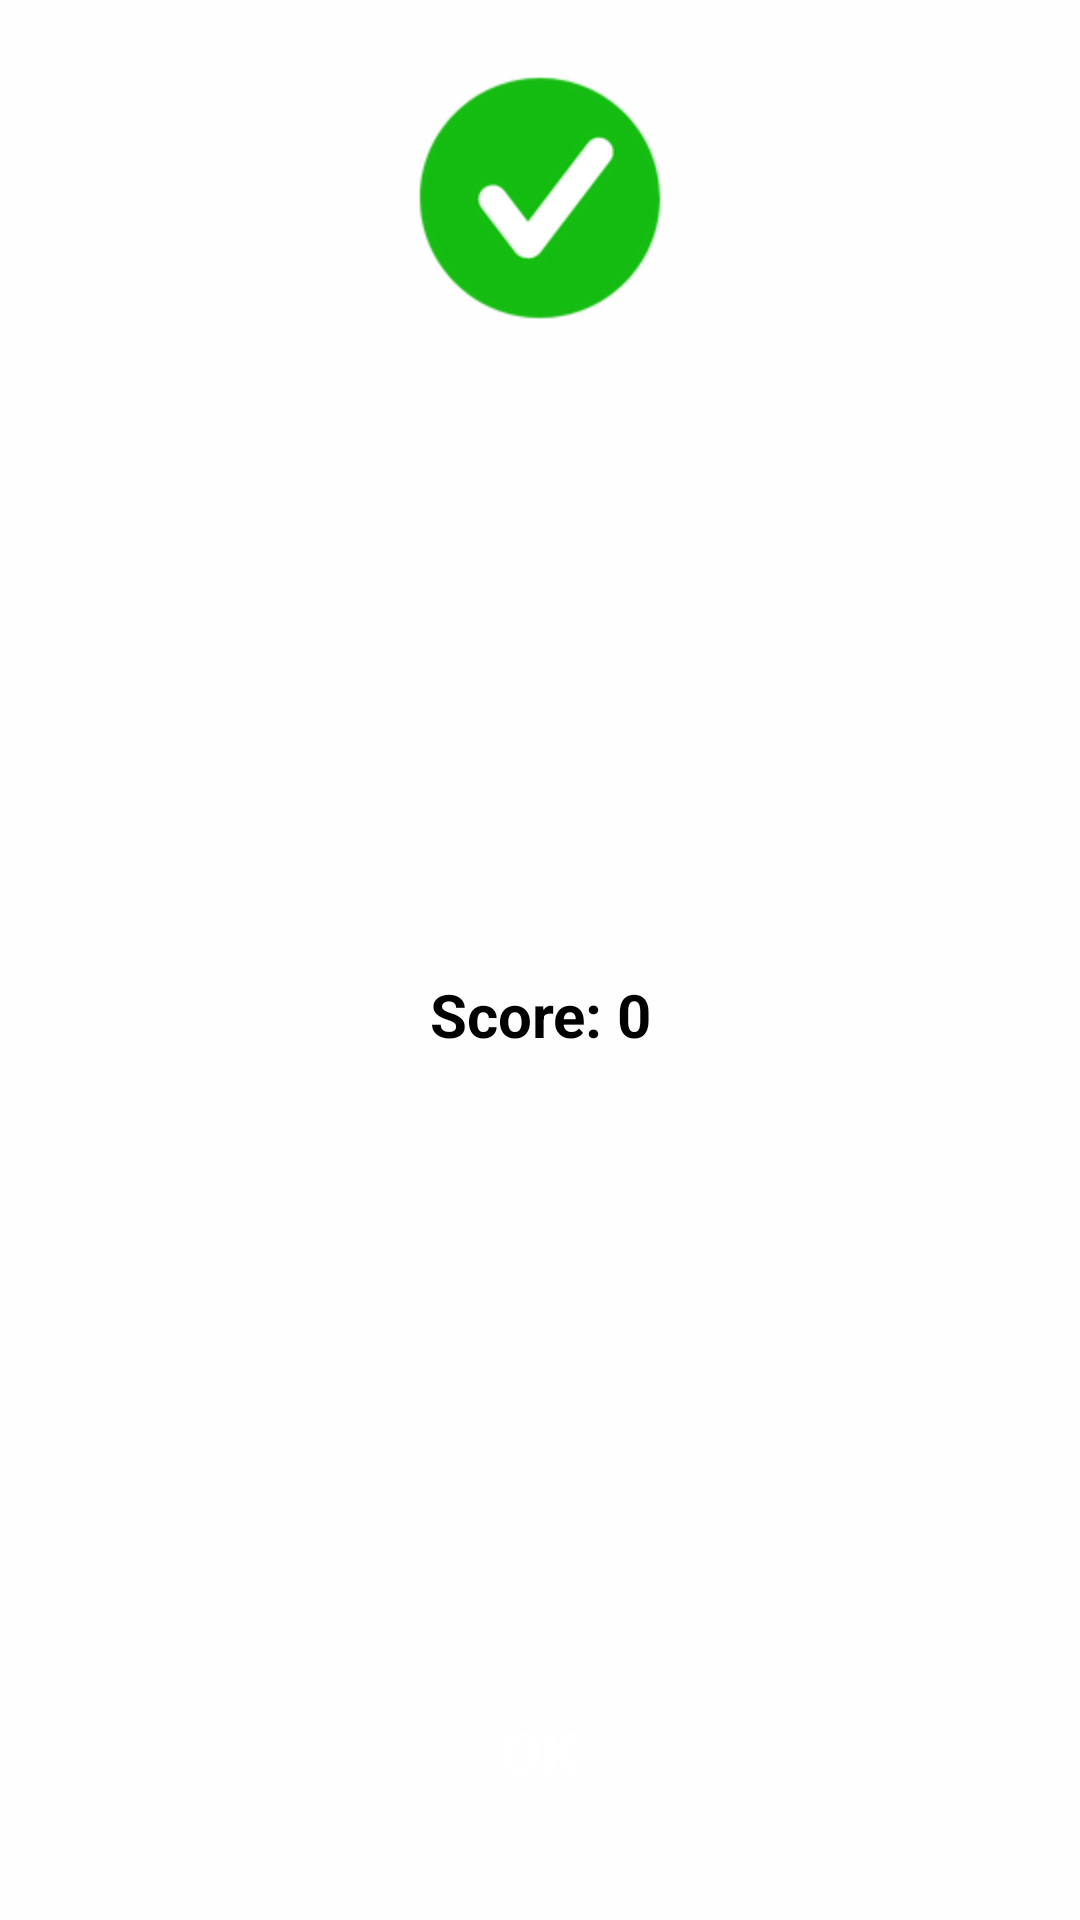

Write the Android layout XML for this screen, with the resource values it uses.
<!-- AndroidManifest.xml: application theme Theme.IQuiz -->
<!-- res/layout/layout_correct_answers.xml -->
<?xml version="1.0" encoding="utf-8"?>
<androidx.constraintlayout.widget.ConstraintLayout xmlns:android="http://schemas.android.com/apk/res/android"
    xmlns:app="http://schemas.android.com/apk/res-auto"
    android:layout_width="match_parent"
    android:layout_height="wrap_content"
    android:layout_marginLeft="22dp"
    android:layout_marginRight="22dp"
    android:background="@color/component_color"
    android:orientation="vertical">

    <ImageView
        android:id="@+id/imageView5"
        android:layout_width="100dp"
        android:layout_height="100dp"
        android:layout_marginTop="16dp"
        android:src="@drawable/correct"
        android:background="@color/component_color"
        app:layout_constraintEnd_toEndOf="parent"
        app:layout_constraintStart_toStartOf="parent"
        app:layout_constraintTop_toTopOf="parent" />

    <TextView
        android:id="@+id/tvDialog_score"
        android:layout_width="match_parent"
        android:layout_height="wrap_content"
        android:layout_marginTop="50dp"
        android:layout_marginBottom="50dp"
        android:gravity="center"
        android:text="Score: 0"
        android:textAlignment="center"
        android:textColor="@color/text_color"
        android:textSize="20sp"
        android:textStyle="bold"
        app:layout_constraintBottom_toTopOf="@+id/correct_ok"
        app:layout_constraintEnd_toEndOf="parent"
        app:layout_constraintStart_toStartOf="parent"
        app:layout_constraintTop_toBottomOf="@+id/imageView5" />

    <Button
        android:id="@+id/correct_ok"
        android:layout_width="wrap_content"
        android:layout_height="wrap_content"
        android:layout_gravity="center"
        android:layout_marginBottom="32dp"
        android:background="@drawable/main_btn_bg"
        android:text="Ok"
        android:textColor="#fff"
        android:textSize="20sp"
        android:textStyle="bold"
        app:layout_constraintBottom_toBottomOf="parent"
        app:layout_constraintEnd_toEndOf="parent"
        app:layout_constraintStart_toStartOf="parent" />
</androidx.constraintlayout.widget.ConstraintLayout>
<!-- resources referenced by this layout -->
<resources>
  <color name="component_color">#FEFEFE</color>
  <color name="text_color">#000000</color>
  <!-- drawable correct: png bitmap (drawable, 5700 bytes) -->
  <style name="Theme.IQuiz" parent="Base.Theme.IQuiz" />
  <style name="Base.Theme.IQuiz" parent="Theme.Material3.DayNight.NoActionBar">
          
          <item name="colorPrimary">#3474E6</item>
      </style>
</resources>
